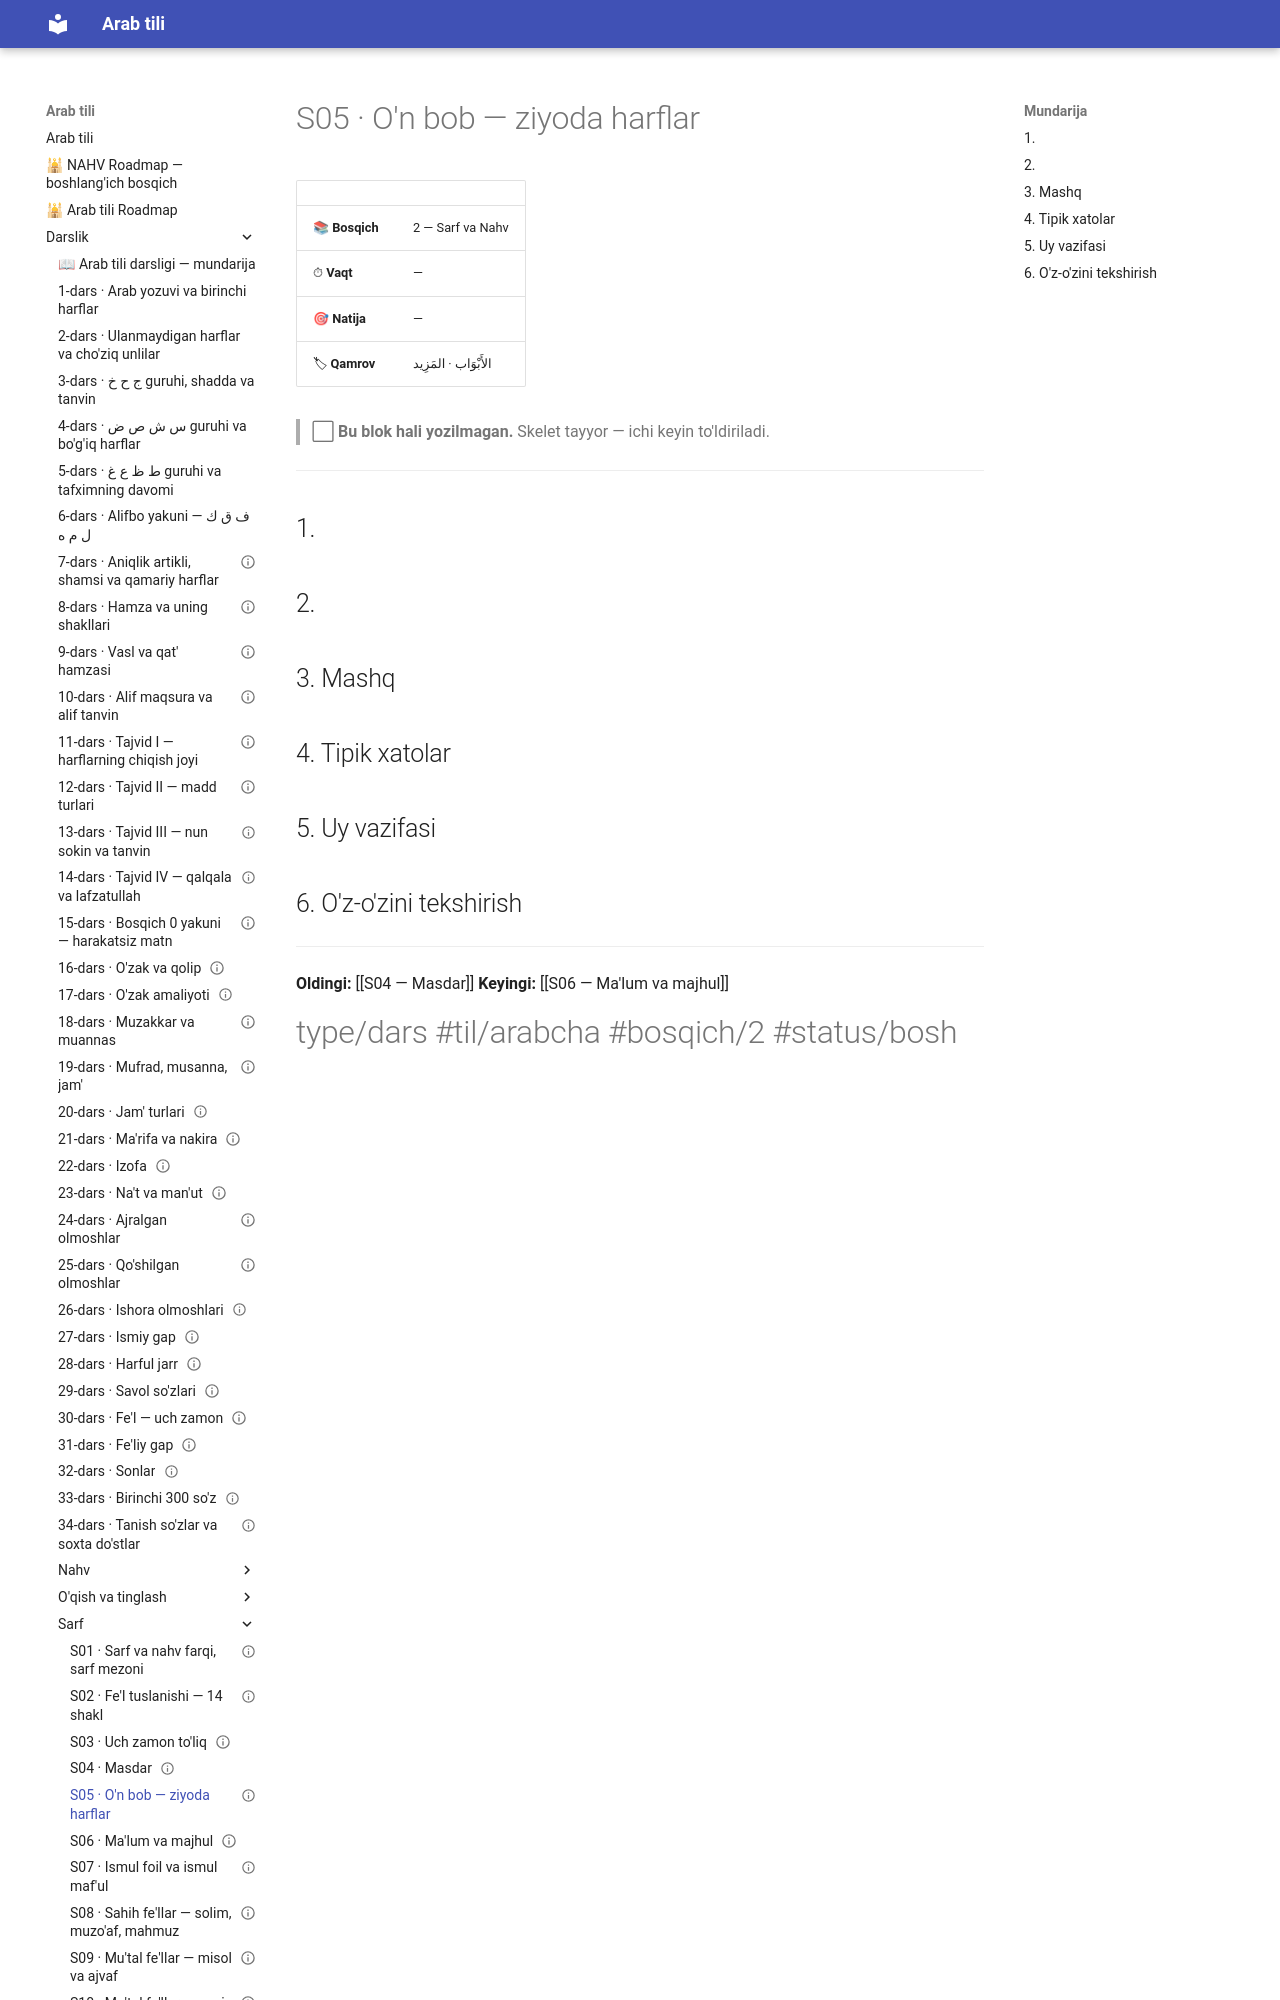

repository: AbdullohFlutterDeveloper/arab-tili-sayt · page: Darslik/Sarf/S05 — O'n bob — ziyoda harflar/index.html · generator: mkdocs

---
cssclasses:
  - arabcha
status: bo'sh
---

# S05 · O'n bob — ziyoda harflar

| | |
|---|---|
| 📚 **Bosqich** | 2 — Sarf va Nahv |
| ⏱ **Vaqt** | — |
| 🎯 **Natija** | — |
| 🏷 **Qamrov** | <span class="ar">الأَبْوَاب · المَزِيد</span> |

> ⬜ **Bu blok hali yozilmagan.** Skelet tayyor — ichi keyin to'ldiriladi.

---

## 1. 

## 2. 

## 3. Mashq

## 4. Tipik xatolar

## 5. Uy vazifasi
